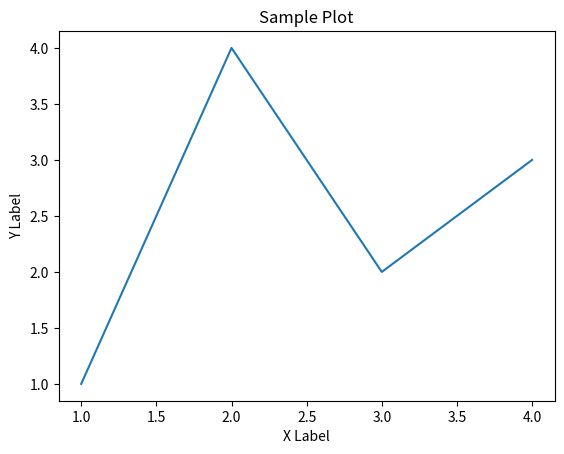

This figure's Python source:
import matplotlib.pyplot as plt
import json

# Create a sample figure
fig, ax = plt.subplots()
ax.plot([1, 2, 3, 4], [1, 4, 2, 3])
ax.set_xlabel('X Label')
ax.set_ylabel('Y Label')
ax.set_title('Sample Plot')
# plt.show()
# Save the figure as an image (e.g., PNG)
figure_filename = "sample_plot.png"
plt.savefig(figure_filename)

# Create a dictionary to store relevant information
data = {
    "name": "John",
    "age": 30,
    "city": "New York",
    "figure_filename": figure_filename  # Store the filename of the saved figure
}

# Serialize the dictionary to JSON
json_data = json.dumps(data)

# Print or save the JSON data
print(json_data)

# Close the figure to free up resources
plt.close()
